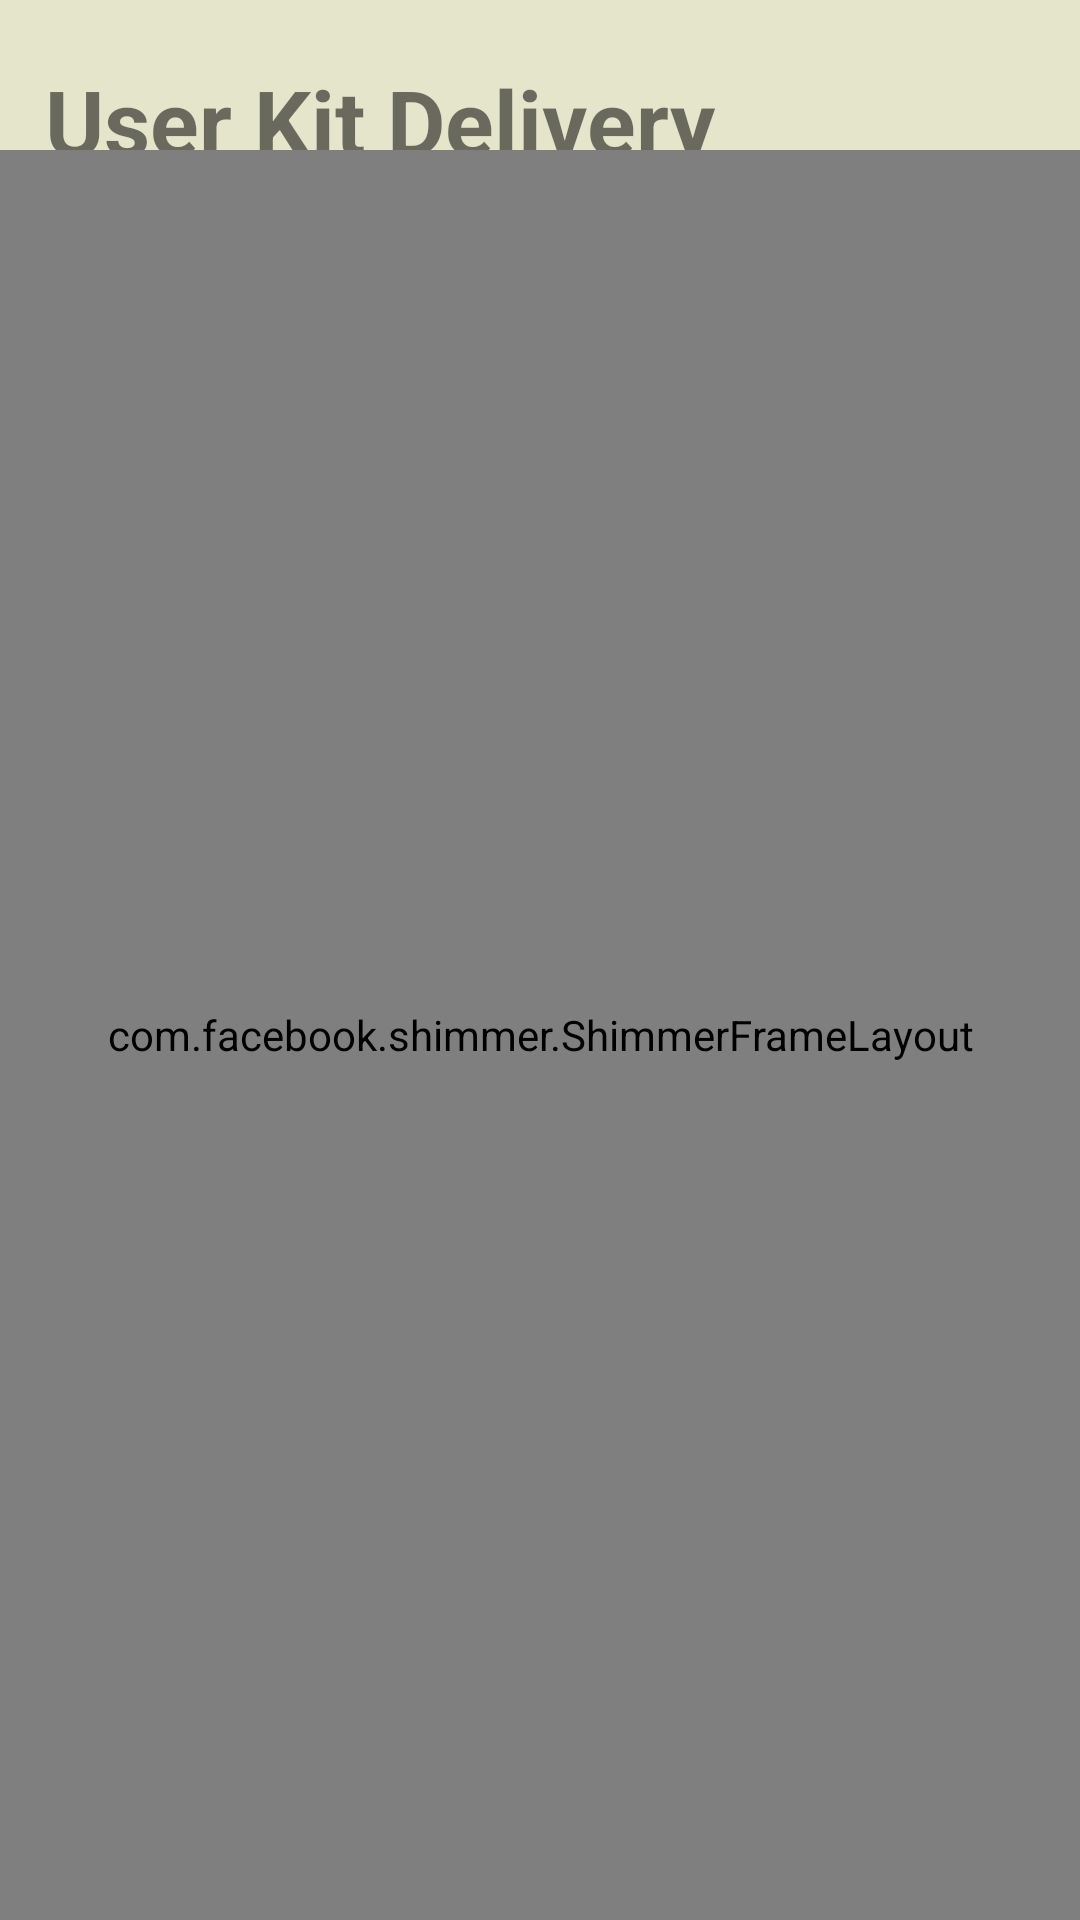

Here is an Android app screen rendered from its layout file. Give the layout XML and the strings, colors and styles it references.
<!-- AndroidManifest.xml: application theme Theme.Janani -->
<!-- res/layout/activity_user_kit_product.xml -->
<?xml version="1.0" encoding="utf-8"?>
<RelativeLayout xmlns:android="http://schemas.android.com/apk/res/android"
    xmlns:app="http://schemas.android.com/apk/res-auto"
    xmlns:tools="http://schemas.android.com/tools"
    android:layout_width="match_parent"
    android:layout_height="match_parent"
    tools:context=".UserHomeFragment"
    android:background="#E5E5CB">

    <ScrollView
        android:id="@+id/scrollView"
        android:layout_width="match_parent"
        android:layout_height="match_parent"
        android:background="#E5E5CB">

        <RelativeLayout
            android:layout_width="match_parent"
            android:layout_height="match_parent">

            <TextView
                android:id="@+id/tv_activity_title"
                android:layout_width="350dp"
                android:layout_height="50dp"
                android:layout_marginLeft="15dp"
                android:layout_marginTop="20dp"
                android:text="User Kit Delivery"
                android:textSize="30sp"
                android:textStyle="bold" />

            <androidx.cardview.widget.CardView
                android:id="@+id/cv_search_bar_section"
                android:layout_width="350dp"
                android:layout_height="50dp"
                android:layout_below="@id/tv_activity_title"
                android:layout_centerHorizontal="true"
                android:layout_marginTop="10dp"
                android:background="@color/search_bar_color"
                app:cardCornerRadius="30dp">

                <RelativeLayout
                    android:layout_width="match_parent"
                    android:layout_height="match_parent"
                    android:background="@color/search_bar_color">

                    <EditText
                        android:id="@+id/et_userkit_search_bar"
                        android:layout_width="match_parent"
                        android:layout_height="match_parent"
                        android:gravity="center_vertical"
                        android:hint="Search"
                        android:inputType="text|textNoSuggestions"
                        android:paddingLeft="20dp"
                        android:textSize="20sp"
                        android:textStyle="bold"
                        android:theme="@style/ThemeOverlay.Material3.TextInputEditText" />

                    <ImageView
                        android:id="@+id/iv_userkit_search_button"
                        android:layout_width="wrap_content"
                        android:layout_height="match_parent"
                        android:layout_alignParentEnd="true"
                        android:layout_centerVertical="true"
                        android:layout_marginRight="10dp"
                        android:src="@drawable/baseline_search_24" />

                </RelativeLayout>
            </androidx.cardview.widget.CardView>













            <View
                android:id="@+id/view"
                android:layout_width="match_parent"
                android:layout_height="300dp"
                android:layout_below="@id/cv_search_bar_section"
                android:background="@drawable/take_away_cuate" />

            <androidx.recyclerview.widget.RecyclerView
                android:id="@+id/rv_product_user_kit"
                android:layout_width="match_parent"
                android:layout_height="wrap_content"
                android:layout_below="@id/view"
                android:layout_marginLeft="10dp"
                android:layout_marginTop="30dp"
                android:layout_marginBottom="30dp" />
        </RelativeLayout>
    </ScrollView>

    <com.facebook.shimmer.ShimmerFrameLayout
        android:id="@+id/shimmer_layout_user_kit_home"
        android:layout_width="match_parent"
        android:layout_height="match_parent"
        android:layout_marginTop="50dp">

        <LinearLayout
            android:layout_width="match_parent"
            android:layout_height="match_parent">

            <include layout="@layout/user_home_shimmer_layout" />
        </LinearLayout>
    </com.facebook.shimmer.ShimmerFrameLayout>
</RelativeLayout>
<!-- res/layout/user_home_shimmer_layout.xml (included above) -->
<?xml version="1.0" encoding="utf-8"?>
<RelativeLayout xmlns:android="http://schemas.android.com/apk/res/android"
    xmlns:app="http://schemas.android.com/apk/res-auto"
    xmlns:tools="http://schemas.android.com/tools"
    android:layout_width="match_parent"
    android:layout_height="match_parent"
    android:background="#E5E5CB"
    tools:context=".UserHomeFragment">


    <androidx.cardview.widget.CardView
        android:id="@+id/cv_search_bar_section"
        android:layout_width="350dp"
        android:layout_height="50dp"
        android:layout_centerHorizontal="true"
        android:layout_marginTop="30dp"
        app:cardBackgroundColor="@color/shimmer_color"
        app:cardCornerRadius="50dp" />


    <LinearLayout
        android:id="@+id/ll_categories_view"
        android:layout_width="match_parent"
        android:layout_height="60dp"
        android:layout_below="@id/cv_search_bar_section"
        android:layout_marginTop="5dp"
        android:gravity="center_vertical"
        android:orientation="horizontal"
        android:weightSum="4">

        <TextView
            android:layout_width="100dp"
            android:layout_height="50dp"
            android:layout_weight="1"
            android:background="@drawable/view_background"
            android:backgroundTint="@color/shimmer_color"
            android:backgroundTintMode="add" />

        <TextView
            android:layout_width="100dp"
            android:layout_height="50dp"
            android:layout_weight="1"
            android:background="@drawable/view_background"
            android:backgroundTint="@color/shimmer_color"
            android:backgroundTintMode="add" />

        <TextView
            android:layout_width="100dp"
            android:layout_height="50dp"
            android:layout_weight="1"
            android:background="@drawable/view_background"
            android:backgroundTint="@color/shimmer_color"
            android:backgroundTintMode="add" />

        <TextView
            android:layout_width="100dp"
            android:layout_height="50dp"
            android:layout_weight="1"
            android:background="@drawable/view_background"
            android:backgroundTint="@color/shimmer_color"
            android:backgroundTintMode="add" />
    </LinearLayout>

    <View
        android:id="@+id/view"
        android:layout_width="match_parent"
        android:layout_height="300dp"
        android:layout_below="@id/ll_categories_view"
        android:background="@color/shimmer_color" />

    <LinearLayout
        android:layout_width="match_parent"
        android:layout_height="wrap_content"
        android:layout_below="@id/view"
        android:layout_margin="10dp"
        android:orientation="vertical">

        <LinearLayout
            android:layout_width="match_parent"
            android:layout_height="wrap_content"
            android:orientation="horizontal"
            android:weightSum="2">

            <androidx.cardview.widget.CardView
                android:layout_width="200dp"
                android:layout_height="300dp"
                android:layout_marginRight="10dp"
                android:layout_weight="1"
                app:cardBackgroundColor="@color/shimmer_color"
                app:cardCornerRadius="35dp" />

            <androidx.cardview.widget.CardView
                android:layout_width="200dp"
                android:layout_height="300dp"
                android:layout_marginRight="10dp"
                android:layout_weight="1"
                app:cardBackgroundColor="@color/shimmer_color"
                app:cardCornerRadius="35dp" />
        </LinearLayout>

        <LinearLayout
            android:layout_width="match_parent"
            android:layout_height="wrap_content"
            android:layout_marginTop="10dp"
            android:orientation="horizontal"
            android:weightSum="2">

            <androidx.cardview.widget.CardView
                android:layout_width="200dp"
                android:layout_height="300dp"
                android:layout_marginRight="10dp"
                android:layout_weight="1"
                app:cardBackgroundColor="@color/shimmer_color"
                app:cardCornerRadius="35dp" />

            <androidx.cardview.widget.CardView
                android:layout_width="200dp"
                android:layout_height="300dp"
                android:layout_marginRight="10dp"
                android:layout_weight="1"
                app:cardBackgroundColor="@color/shimmer_color"
                app:cardCornerRadius="35dp" />
        </LinearLayout>
    </LinearLayout>
</RelativeLayout>
<!-- resources referenced by this layout -->
<resources>
  <color name="search_bar_color">#D9D9D9</color>
  <color name="shimmer_color">#858282</color>
  <!-- drawable take_away_cuate: vector/xml drawable (drawable, 61324 chars, omitted) -->
  <!-- drawable view_background (drawable) -->
  <?xml version="1.0" encoding="utf-8"?>
  <shape xmlns:android="http://schemas.android.com/apk/res/android">
  
  
      <corners android:radius="60dp" />
      <solid android:color="@color/material_on_surface_disabled" />
  
  </shape>
  <style name="Theme.Janani" parent="Theme.MaterialComponents.Light.DarkActionBar">
          <item name="android:forceDarkAllowed" tools:targetApi="q">false</item>
          
          <item name="colorPrimary">@color/purple_500</item>
          <item name="colorPrimaryVariant">@color/purple_700</item>
          <item name="colorOnPrimary">@color/white</item>
          
          <item name="colorSecondary">@color/teal_200</item>
          <item name="colorSecondaryVariant">@color/teal_700</item>
          <item name="colorOnSecondary">@color/black</item>
          
          <item name="android:statusBarColor">@color/black</item>
          
      </style>
  <color name="purple_500">#FF6200EE</color>
  <color name="purple_700">#FF3700B3</color>
  <color name="white">#FFFFFFFF</color>
  <color name="teal_200">#FF03DAC5</color>
  <color name="teal_700">#870130</color>
  <color name="black">#FF000000</color>
</resources>
